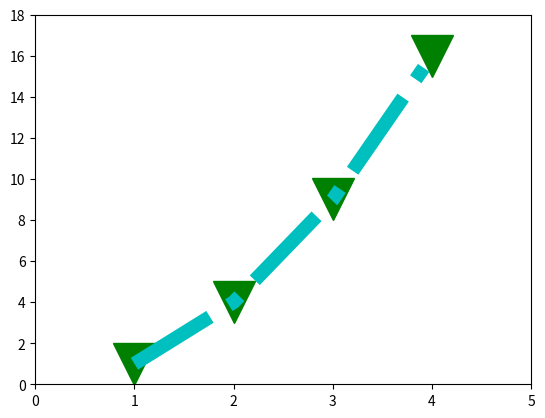

Here is the Python script that generated this plot:
#matplotlib.org/users/pyplot_tutorial.html

import matplotlib.pyplot as plt
plt.plot([1,2,3,4], [1,4,9,16], 'vg', markersize=30)
plt.plot([1,2,3,4], [1,4,9,16], '-.c', linewidth=10)
plt.axis([0,5,0,18])
plt.show()

'''
import numpy as np
import matplotlib.pyplot as plt

ax = plt.subplot(111)

t = np.arange(0.0, 5.0, 0.01)
s = np.cos(2*np.pi*t)
line, = plt.plot(t, s, lw=2)

plt.annotate('local max', xy=(2, 1), xytext=(3, 1.5),
            arrowprops=dict(facecolor='black', shrink=0.05),
            )

plt.ylim(-2,2)
plt.show()



import matplotlib.pyplot as plt
plt.figure(1)                # the first figure
plt.subplot(211)             # the first subplot in the first figure
plt.plot([1, 2, 3])
plt.subplot(212)             # the second subplot in the first figure
plt.plot([4, 5, 6])


plt.figure(2)                # a second figure
plt.plot([4, 5, 6])          # creates a subplot(111) by default

plt.figure(1)                # figure 1 current; subplot(212) still current
plt.subplot(211)             # make subplot(211) in figure1 current
plt.title('Easy as 1, 2, 3') # subplot 211 title
plt.show()




import matplotlib.pyplot as plt
plt.plot([2,4,6,8], [1,3,6,9], 'ro')
plt.axis([0,10,0,11])
plt.show()


import matplotlib.pyplot as plt
plt.plot([1,2,3,4,5,6])
plt.ylabel('some numbers')
plt.xlabel('help me')
plt.show()
'''
